Image classification data set "alcohol" (caglahuner/alcohol on GitHub). Class labels (2): alcoholic, non alcoholic.

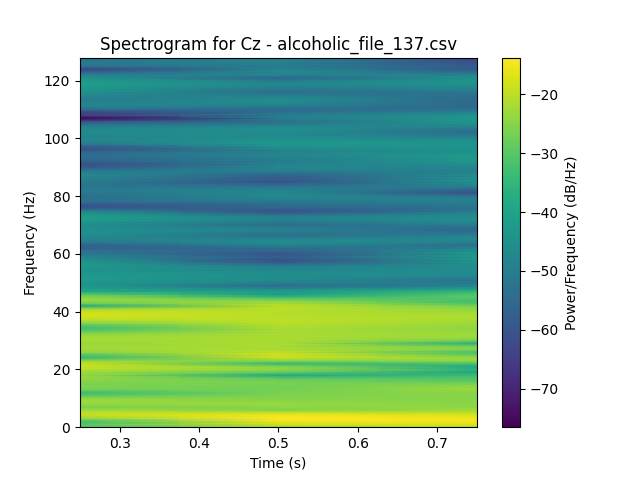
Label: alcoholic

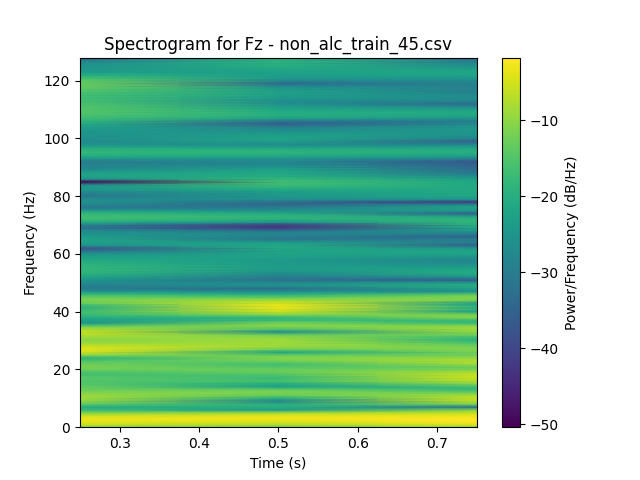
Label: non alcoholic

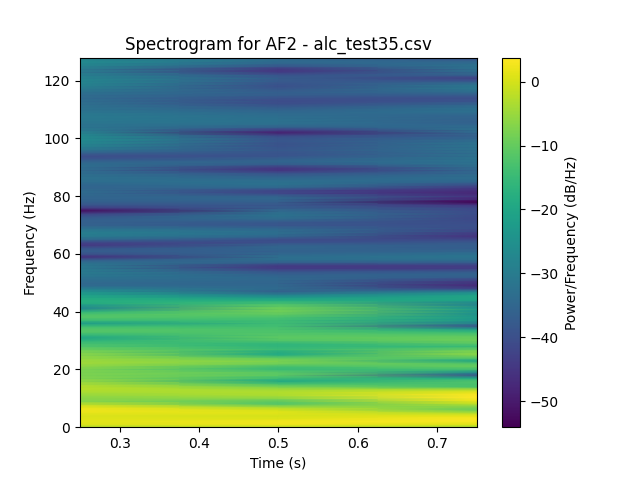
Label: alcoholic

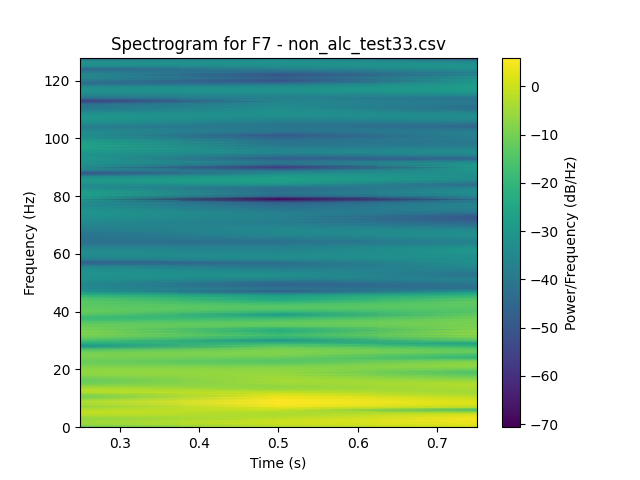
Label: non alcoholic

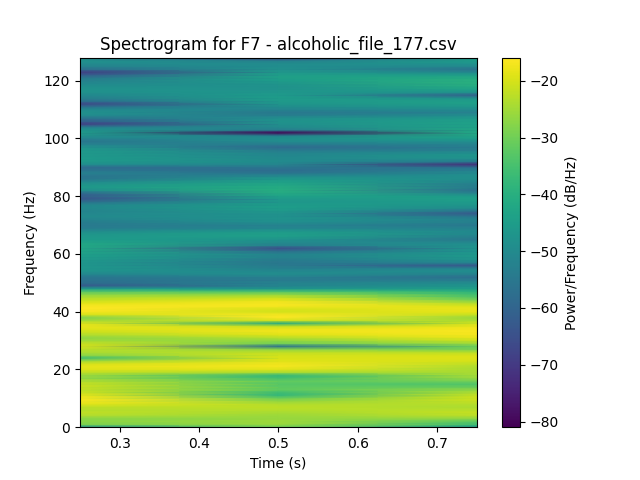
Label: alcoholic

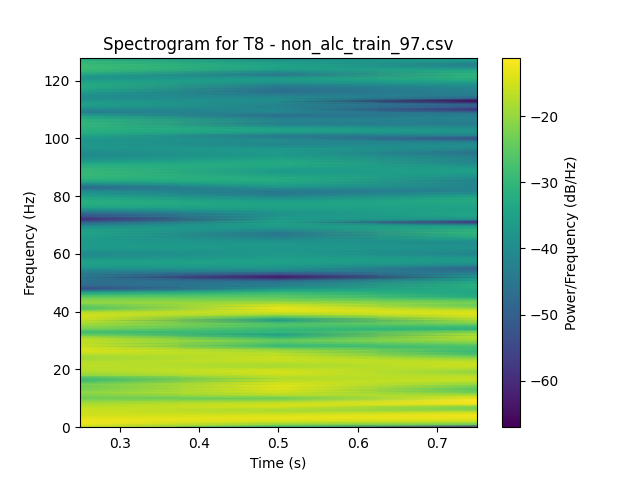
Label: non alcoholic
